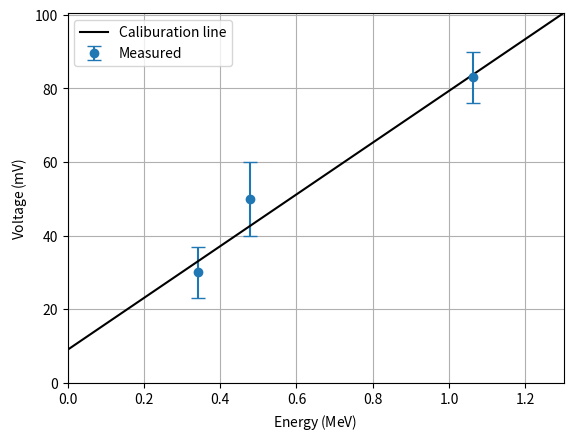
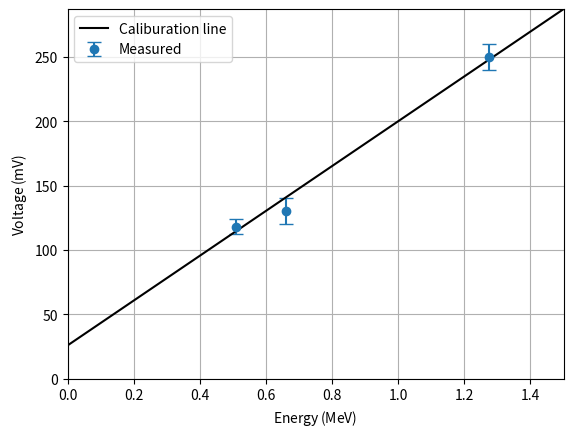

These charts were generated, in order, by the following Python code:
import numpy as np
import matplotlib.pyplot as plt
from scipy.optimize import curve_fit

E1 = [0.478, 0.341, 1.062]
V1 = [50, 30, 83]
dV1 = [10, 7, 7]

E2 = [0.662, 0.511, 1.275]
V2 = [130, 118, 250]
dV2 = [10, 6, 10]

def f(x, a, b):
    return a*x + b

#プラシンのフィッティング
popt1, pcov1 = curve_fit(f, E1, V1, p0=[70,9] ,sigma=dV1)

print("a1 = ", popt1[0])
print("a1_err =", np.sqrt(pcov1[0][0]))
print("b1 = ", popt1[1])
print("b1_err =", np.sqrt(pcov1[1][1]))

#NaIのフィッティング
popt2, pcov2 = curve_fit(f, E2, V2, p0=[174,26], sigma=dV2)

print("a2 = ", popt2[0])
print("a2_err =", np.sqrt(pcov2[0][0]))
print("b2 = ", popt2[1])
print("b2_err =", np.sqrt(pcov2[1][1]))

#プラシンの図
X = 1.3
fig = plt.figure()
plt.errorbar(E1, V1, dV1, fmt='o', capsize=5, label='Measured')#, ecolor = 'black', markeredgecolor='black', color='w')
x = np.linspace(0, X)
y = f(x,popt1[0],popt1[1])
plt.plot(x,y, color='black', label='Caliburation line')

plt.xlim(0, X)
plt.ylim(0, f(X,popt1[0],popt1[1]))
plt.xlabel('Energy$\,$(MeV)')
plt.ylabel('Voltage$\,$(mV)')
plt.legend()
plt.grid()
plt.show()

#NaIの図
X = 1.5
fig = plt.figure()
plt.errorbar(E2, V2, dV2, fmt='o', capsize=5, label='Measured')#, ecolor = 'black', markeredgecolor='black', color='w')
x = np.linspace(0, X)
y = f(x,popt2[0],popt2[1])
plt.plot(x,y, color='black', label='Caliburation line')

plt.xlim(0, X)
plt.ylim(0, f(X,popt2[0],popt2[1]))
plt.xlabel('Energy$\,$(MeV)')
plt.ylabel('Voltage$\,$(mV)')
plt.legend()
plt.grid()
plt.show()


